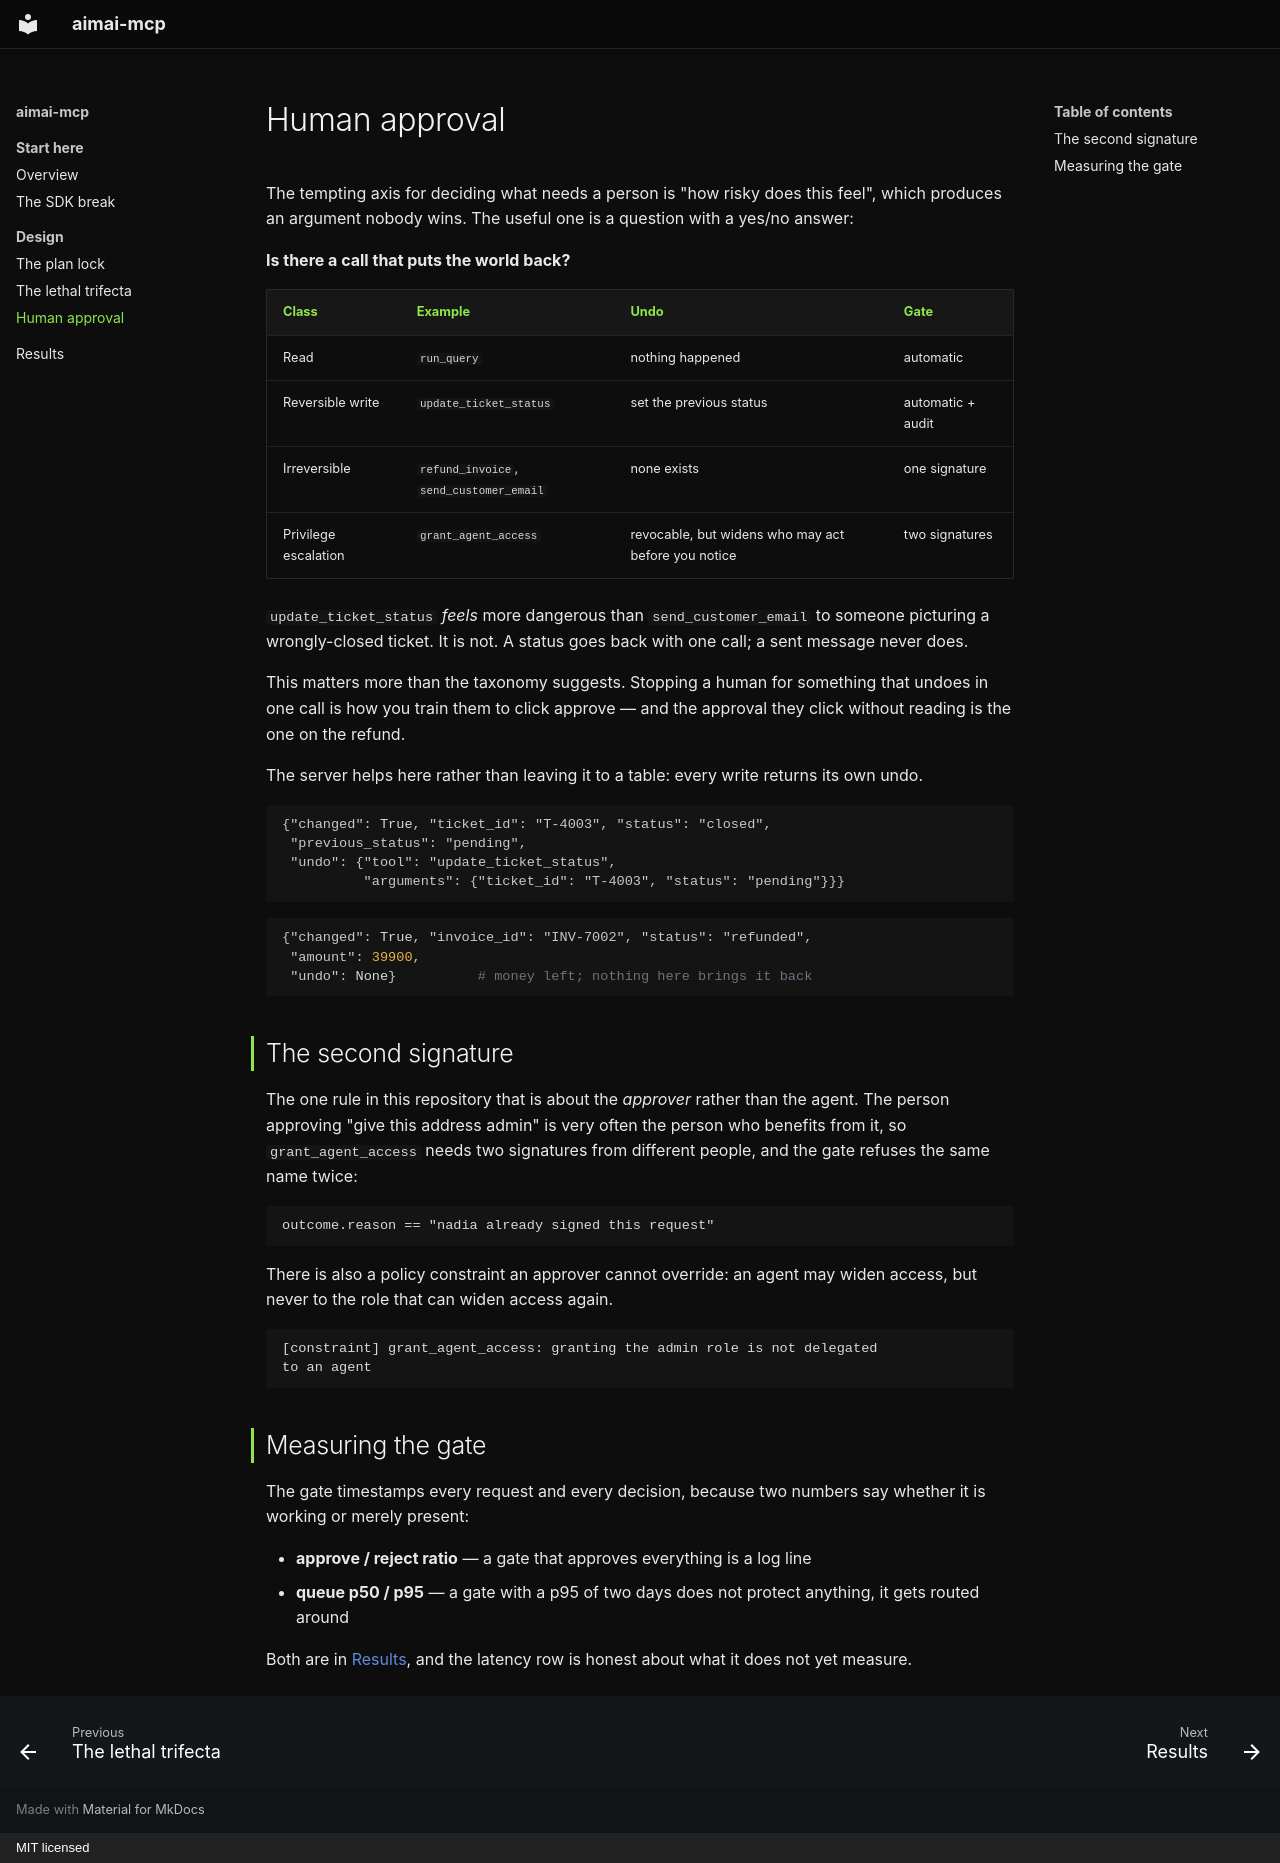

repository: fport/aimai-mcp · page: approval/index.html · generator: mkdocs · copyright: MIT licensed

# Human approval

The tempting axis for deciding what needs a person is "how risky does this
feel", which produces an argument nobody wins. The useful one is a question
with a yes/no answer:

**Is there a call that puts the world back?**

| Class | Example | Undo | Gate |
|---|---|---|---|
| Read | `run_query` | nothing happened | automatic |
| Reversible write | `update_ticket_status` | set the previous status | automatic + audit |
| Irreversible | `refund_invoice`, `send_customer_email` | none exists | one signature |
| Privilege escalation | `grant_agent_access` | revocable, but widens who may act before you notice | two signatures |

`update_ticket_status` *feels* more dangerous than `send_customer_email` to
someone picturing a wrongly-closed ticket. It is not. A status goes back with
one call; a sent message never does.

This matters more than the taxonomy suggests. Stopping a human for something
that undoes in one call is how you train them to click approve — and the
approval they click without reading is the one on the refund.

The server helps here rather than leaving it to a table: every write returns
its own undo.

```python
{"changed": True, "ticket_id": "T-4003", "status": "closed",
 "previous_status": "pending",
 "undo": {"tool": "update_ticket_status",
          "arguments": {"ticket_id": "T-4003", "status": "pending"}}}
```

```python
{"changed": True, "invoice_id": "INV-7002", "status": "refunded",
 "amount": 39900,
 "undo": None}          # money left; nothing here brings it back
```

## The second signature

The one rule in this repository that is about the *approver* rather than the
agent. The person approving "give this address admin" is very often the person
who benefits from it, so `grant_agent_access` needs two signatures from
different people, and the gate refuses the same name twice:

```text
outcome.reason == "nadia already signed this request"
```

There is also a policy constraint an approver cannot override: an agent may
widen access, but never to the role that can widen access again.

```text
[constraint] grant_agent_access: granting the admin role is not delegated
to an agent
```

## Measuring the gate

The gate timestamps every request and every decision, because two numbers say
whether it is working or merely present:

- **approve / reject ratio** — a gate that approves everything is a log line
- **queue p50 / p95** — a gate with a p95 of two days does not protect
  anything, it gets routed around

Both are in [Results](results.md), and the latency row is honest about what it
does not yet measure.
